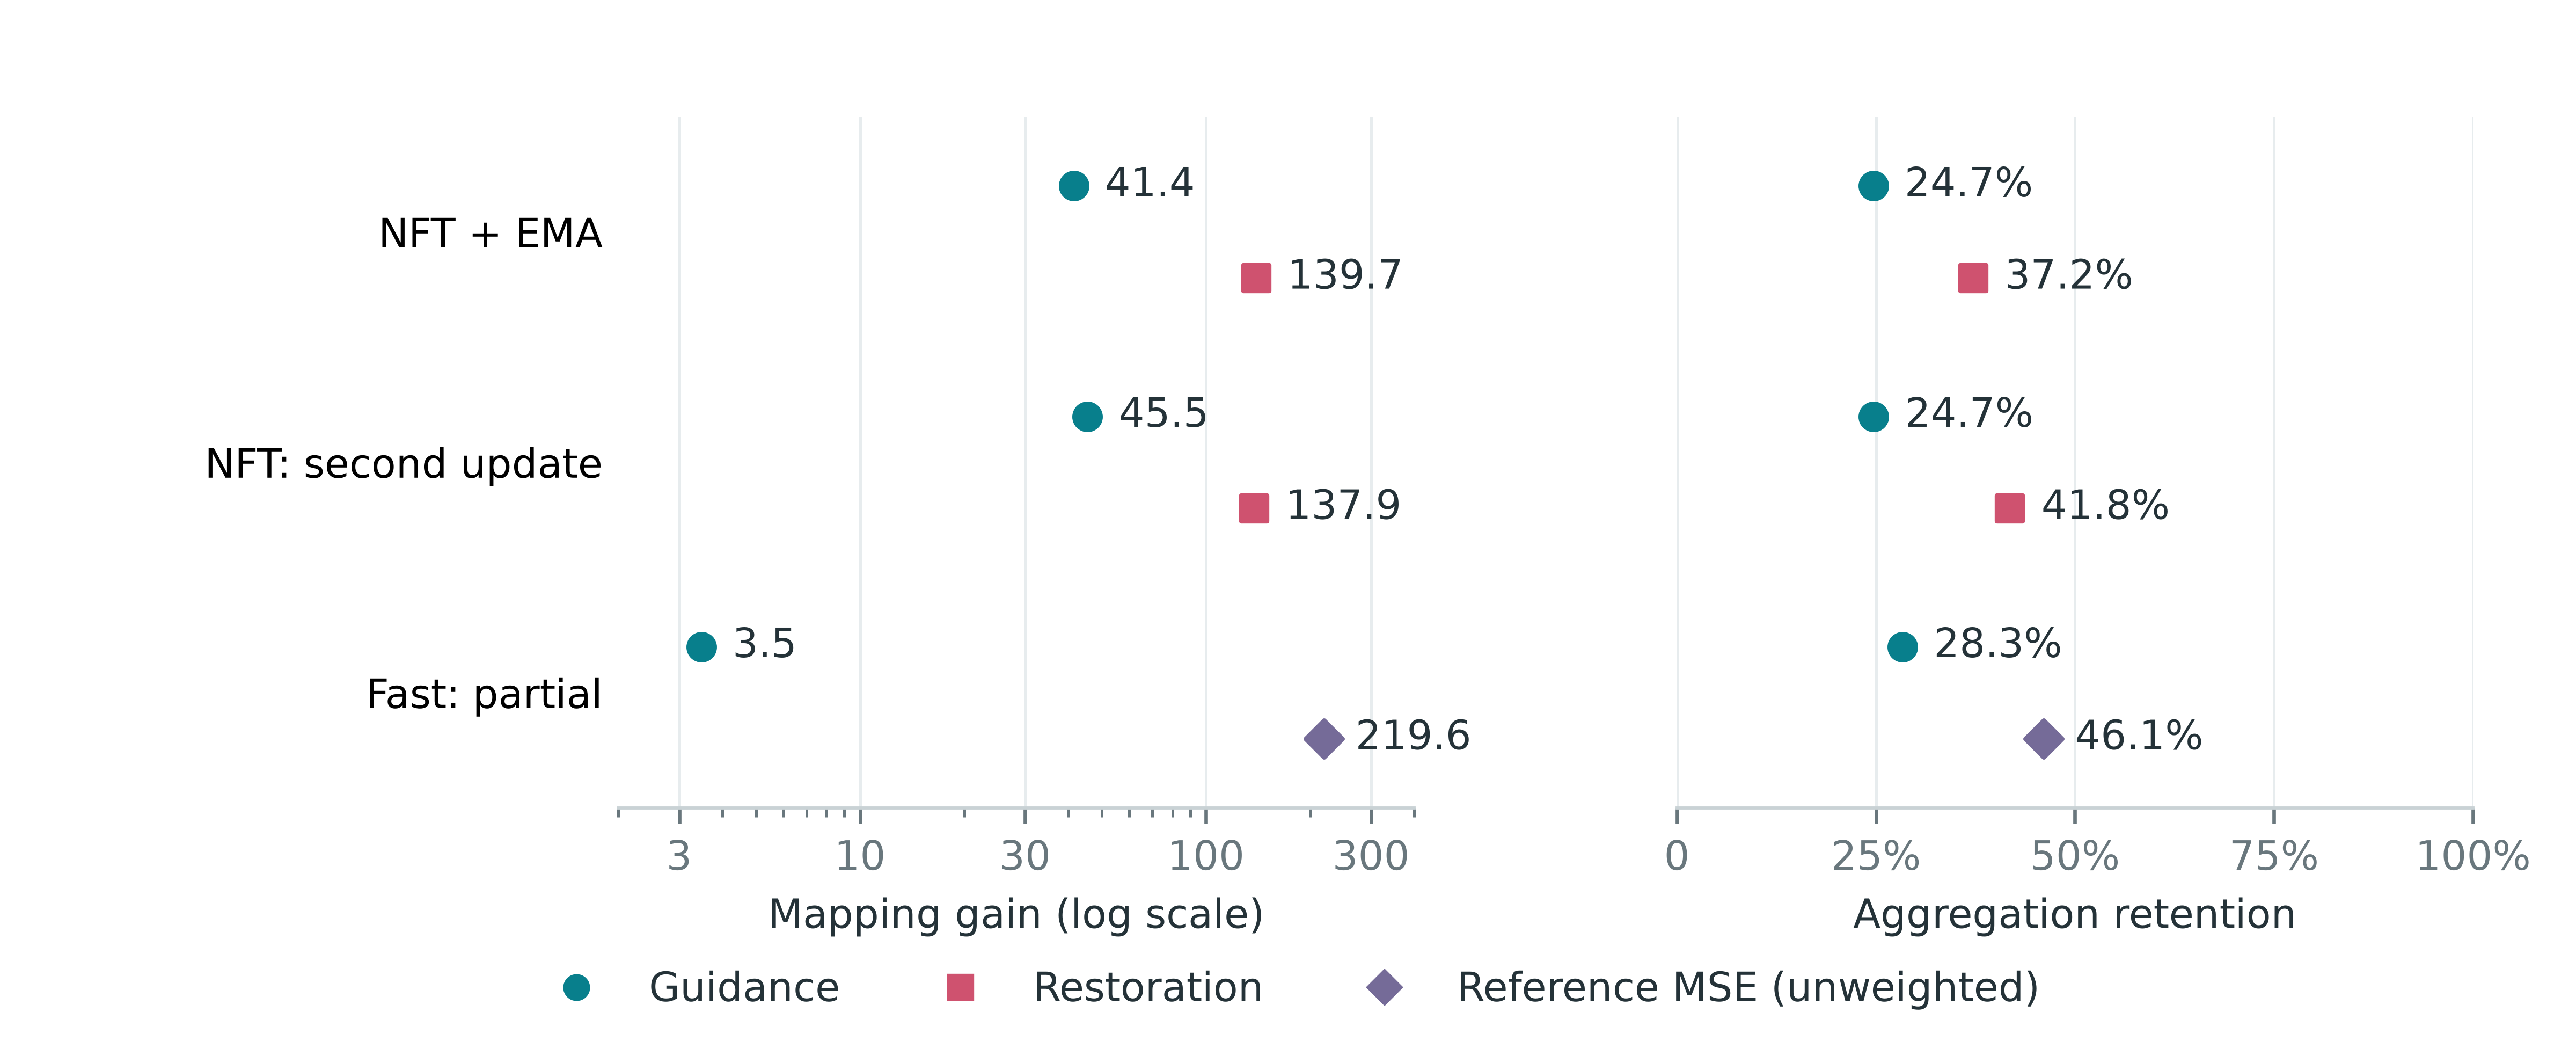

Values plotted in this chart, from the file beside it:
run, group, component, windows, states_per_window, output_norm, individual_gradient_norm, aggregate_gradient_norm, gain, retention
26rilzmp, NFT + EMA, guidance, 18, 80, 0.004079, 0.169, 0.04169, 41.44, 0.2466
26rilzmp, NFT + EMA, restore, 18, 80, 0.0007647, 0.1068, 0.03978, 139.7, 0.3725
adnxitig, NFT: second update, guidance, 20, 80, 0.004596, 0.2089, 0.05165, 45.46, 0.2472
adnxitig, NFT: second update, restore, 20, 80, 0.0005673, 0.07825, 0.03274, 137.9, 0.4185
75pf0fok, Fast: partial, guidance, 32, 24, 0.0003826, 0.00133, 0.0003767, 3.475, 0.2834
75pf0fok, Fast: partial, reference_mse, 32, 24, 0.0006879, 0.1511, 0.06958, 219.6, 0.4606
